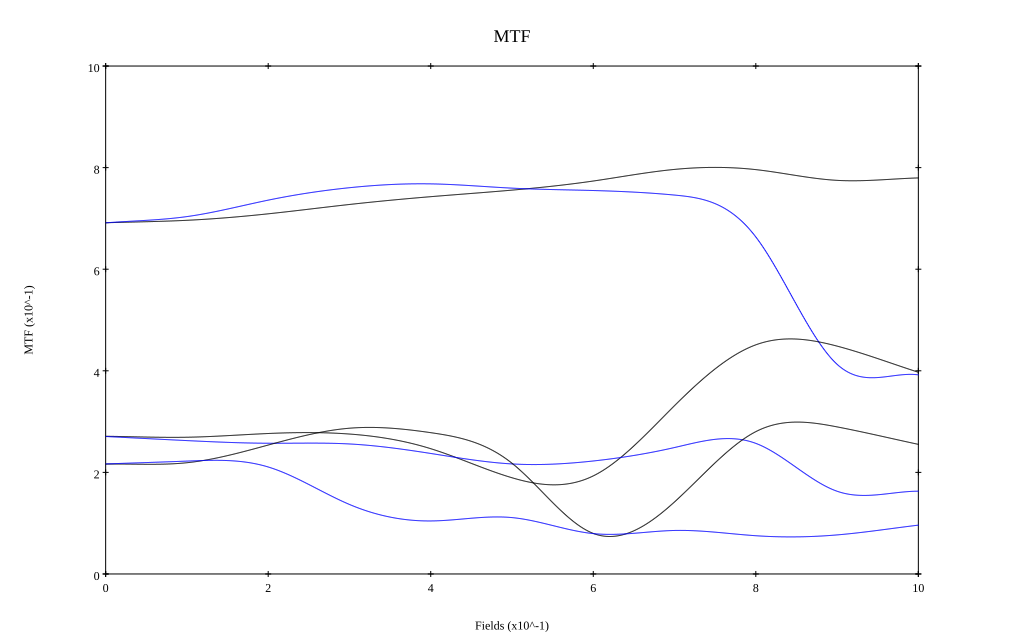

Values plotted in this chart, from the file beside it:
, 0, 0.1, 0.2, 0.3, 0.4, 0.5, 0.6, 0.7, 0.8, 0.9, 1
10 sag, 0.691, 0.696, 0.709, 0.727, 0.743, 0.756, 0.774, 0.796, 0.796, 0.775, 0.78
10 tan, 0.691, 0.704, 0.736, 0.76, 0.768, 0.76, 0.755, 0.746, 0.663, 0.413, 0.392
30 sag, 0.271, 0.269, 0.277, 0.275, 0.247, 0.189, 0.193, 0.331, 0.451, 0.449, 0.397
30 tan, 0.271, 0.263, 0.257, 0.256, 0.237, 0.217, 0.222, 0.249, 0.257, 0.163, 0.163
50 sag, 0.216, 0.219, 0.254, 0.287, 0.278, 0.218, 0.08, 0.142, 0.28, 0.29, 0.255
50 tan, 0.217, 0.222, 0.211, 0.137, 0.104, 0.111, 0.079, 0.086, 0.075, 0.077, 0.096
